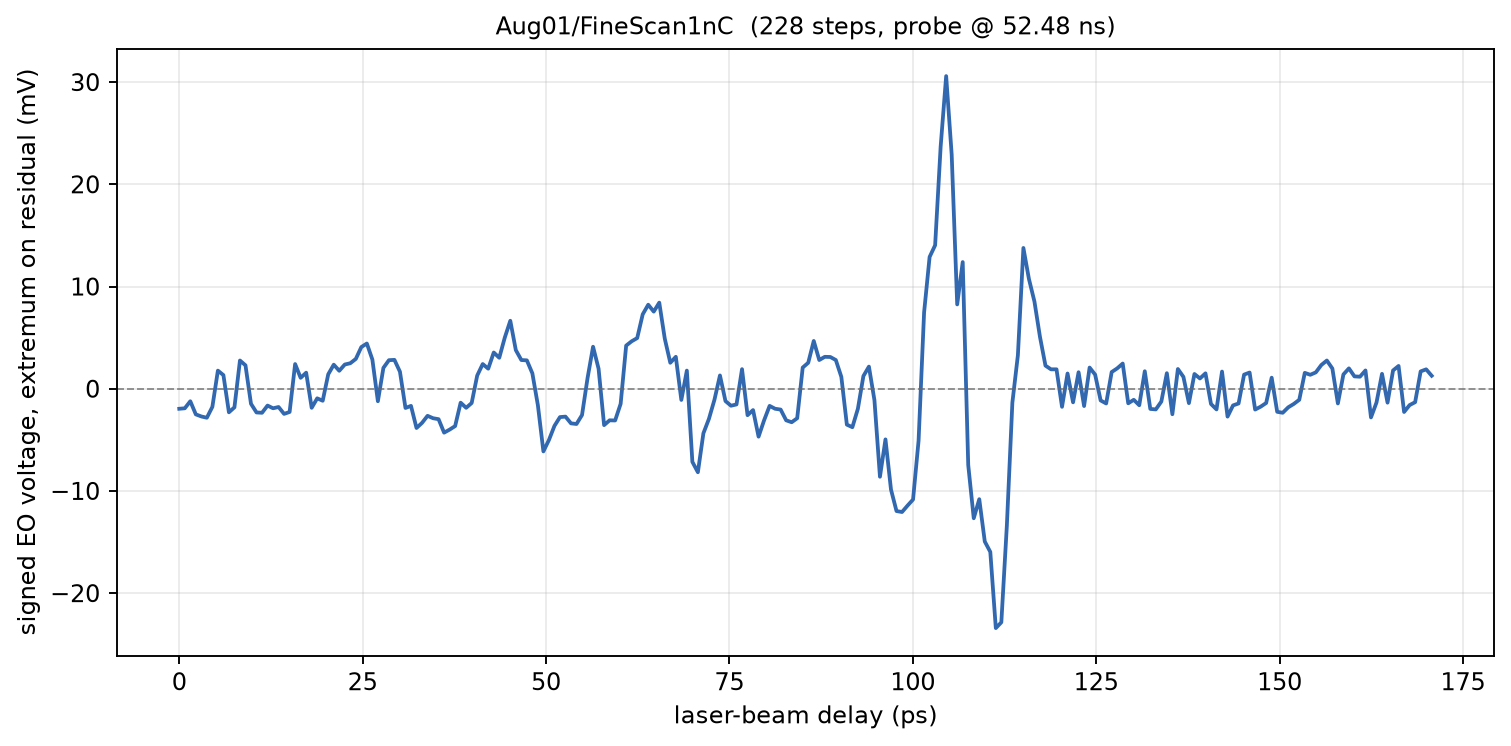

The table this chart was drawn from, first rows:
phase_deg, delay_ps, voltage_mV
575, 0.000000, -1.961
575, 0.7521, -1.914
575, 1.504, -1.224
575.1, 2.256, -2.51
575.1, 3.009, -2.714
575.1, 3.761, -2.839
575.1, 4.513, -1.773
575.2, 5.265, 1.773
575.2, 6.017, 1.333
575.2, 6.769, -2.306
575.2, 7.521, -1.82
575.2, 8.274, 2.761
575.3, 9.026, 2.29
575.3, 9.778, -1.475
575.3, 10.53, -2.322
575.3, 11.28, -2.353
575.4, 12.03, -1.647
575.4, 12.79, -1.914
575.4, 13.54, -1.788
575.4, 14.29, -2.463
575.4, 15.04, -2.275
575.5, 15.79, 2.416
575.5, 16.55, 1.067
575.5, 17.3, 1.569
575.5, 18.05, -1.867
575.5, 18.8, -0.9412
575.6, 19.56, -1.176
575.6, 20.31, 1.412
575.6, 21.06, 2.353
575.6, 21.81, 1.757
575.7, 22.56, 2.369
575.7, 23.32, 2.494
575.7, 24.07, 2.918
575.7, 24.82, 4.078
575.7, 25.57, 4.424
575.8, 26.32, 2.855
575.8, 27.08, -1.224
575.8, 27.83, 2.039
575.8, 28.58, 2.792
575.9, 29.33, 2.824
575.9, 30.09, 1.663
575.9, 30.84, -1.882
575.9, 31.59, -1.678
575.9, 32.34, -3.843
576, 33.09, -3.341
576, 33.85, -2.651
576, 34.6, -2.886
576, 35.35, -2.98
576.1, 36.1, -4.298
576.1, 36.85, -4
576.1, 37.61, -3.655
576.1, 38.36, -1.365
576.1, 39.11, -1.867
576.2, 39.86, -1.396
576.2, 40.62, 1.286
576.2, 41.37, 2.416
576.2, 42.12, 1.961
576.3, 42.87, 3.545
576.3, 43.62, 3.027
576.3, 44.38, 5.004
... 168 more rows
